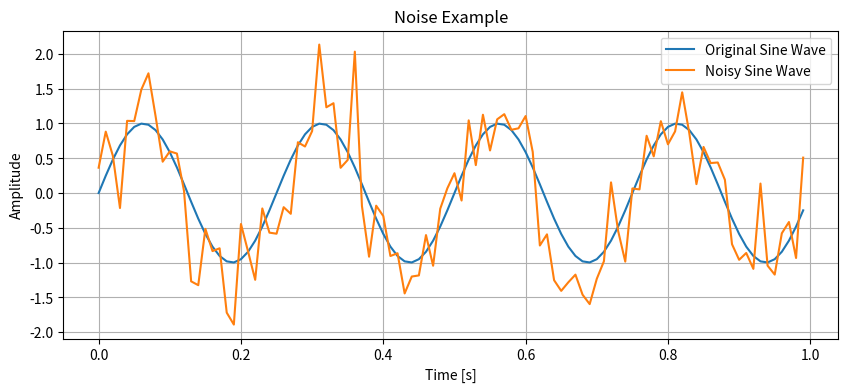

Recreate this plot in Python.
# 4.4 Noise
import numpy as np
import matplotlib.pyplot as plt

# Parameters
frequency = 4  # Frequency in Hz
sampling_rate = 100  # Sampling rate in Hz
duration = 1  # Duration of the signal in seconds
noise_amplitude = 0.5  # Amplitude of the noise

# Time vector
t = np.linspace(0, duration, int(sampling_rate * duration), endpoint=False)

# Original sine wave
sine_wave = np.sin(2 * np.pi * frequency * t)

# Noisy sine wave
noise = noise_amplitude * np.random.randn(len(t))
noisy_sine_wave = sine_wave + noise

# Plotting
plt.figure(figsize=(10, 4))
plt.plot(t, sine_wave, label='Original Sine Wave')
plt.plot(t, noisy_sine_wave, label='Noisy Sine Wave')
plt.title('Noise Example')
plt.xlabel('Time [s]')
plt.ylabel('Amplitude')
plt.legend()
plt.grid(True)
plt.show()
